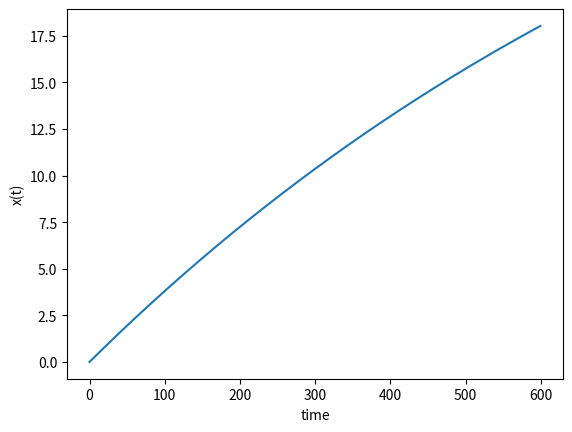

The matplotlib source for this figure:
import numpy as np
import matplotlib.pyplot as plt

def f(T,t):
    return -k*(T - Toutside)

k = 0.001
Toutside = 40

a = 0 # inital point 
b = 600 # end point
N = 1000 # number of steps
h = (b-a)/N # step size

temp = 0 

tpoints = np.arange(a,b,h)

t_solution = [] # empty solution aray

for t in tpoints:
    t_solution.append(temp)
    
    k1 = h*f(temp,t)
    k2 = h*(f(temp+0.5*k1,t+0.5*h))
    temp = temp + k2
    
print(temp)

fig = plt.figure()
ax =  fig.add_subplot(111)
ax.plot(tpoints, t_solution)
ax.set_xlabel("time")
ax.set_ylabel("x(t)")
fig.savefig('rk1.png')
